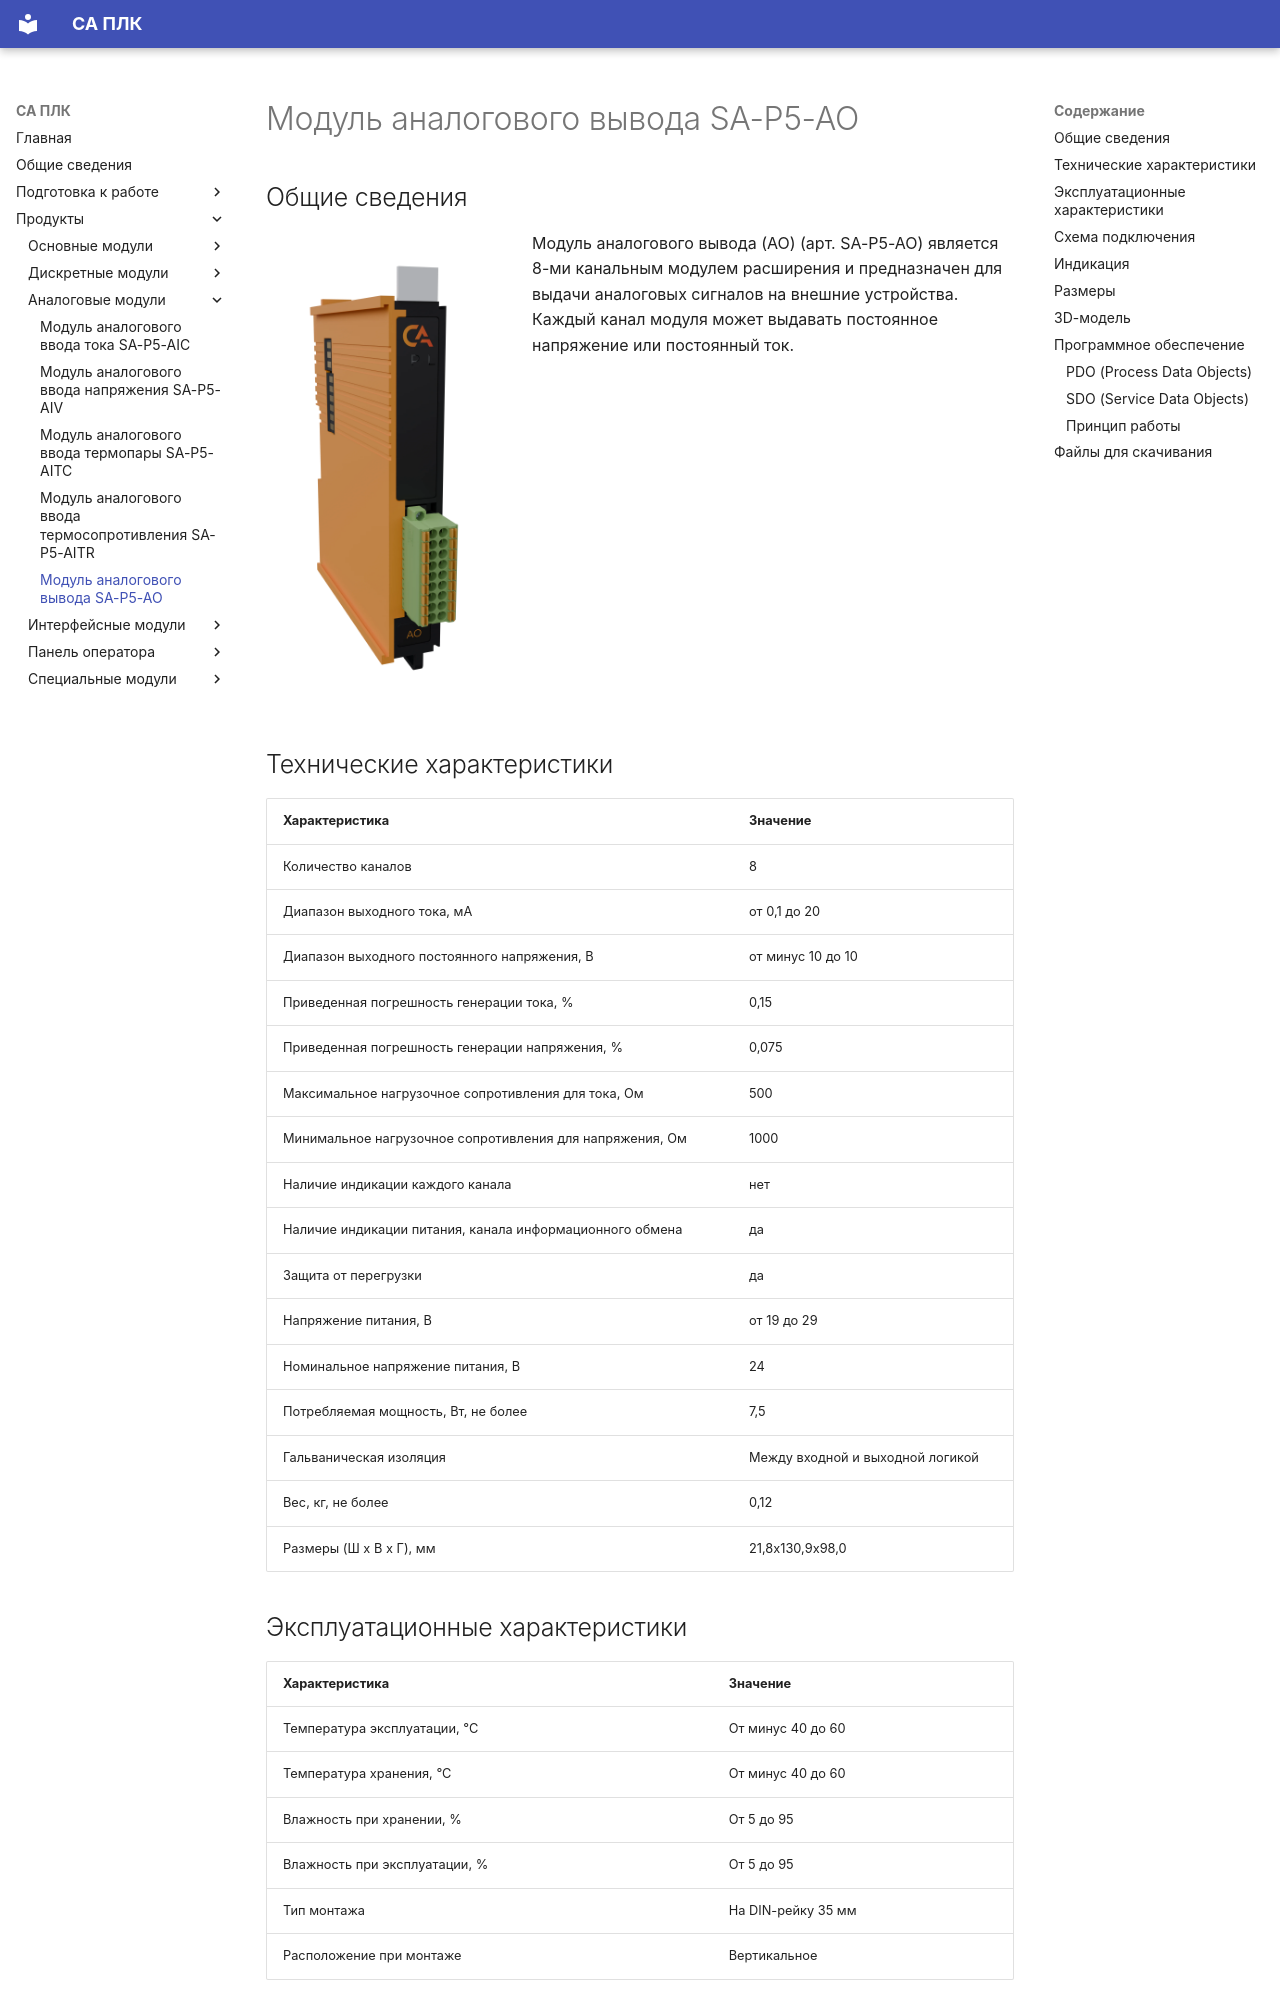

repository: shaurum/ist_p5 · page: AO/index.html · generator: mkdocs

# Модуль аналогового вывода SA-P5-AO

## Общие сведения

<div class="grid cards" markdown>

![Image title](img/modules/AO.webp){ width="250" align=left  }
Модуль аналогового вывода (AO) (арт. SA-P5-AO) является 8-ми канальным модулем расширения и предназначен для выдачи аналоговых сигналов на внешние устройства.  
Каждый канал модуля может выдавать постоянное напряжение или постоянный ток.
</div>

## Технические характеристики 

| Характеристика                                          | Значение                          |
|---------------------------------------------------------|-----------------------------------|
| Количество каналов                                      | 8                                 |
| Диапазон выходного тока, мА                             | от 0,1 до 20                      |
| Диапазон выходного постоянного напряжения, В            | от минус 10 до 10                 |
| Приведенная погрешность генерации тока, %               | 0,15                              |
| Приведенная погрешность генерации напряжения, %         | 0,075                             |
| Максимальное нагрузочное сопротивления для тока, Ом     | 500                               |
| Минимальное нагрузочное сопротивления для напряжения, Ом| 1000                              |  
| Наличие индикации каждого канала                        | нет                               |
| Наличие индикации питания, канала информационного обмена|	да                                |
| Защита от перегрузки                                    |	да                                |
|Напряжение питания, В                                    | от 19 до 29                       | 
|Номинальное напряжение питания, В                        | 24                                |
|Потребляемая мощность, Вт, не более                      | 7,5                               |
| Гальваническая изоляция                                 | Между входной и выходной логикой  |
| Вес, кг, не более                                       | 0,12                              |
| Размеры (Ш х В х Г), мм                                 | 21,8х130,9x98,0                   |
